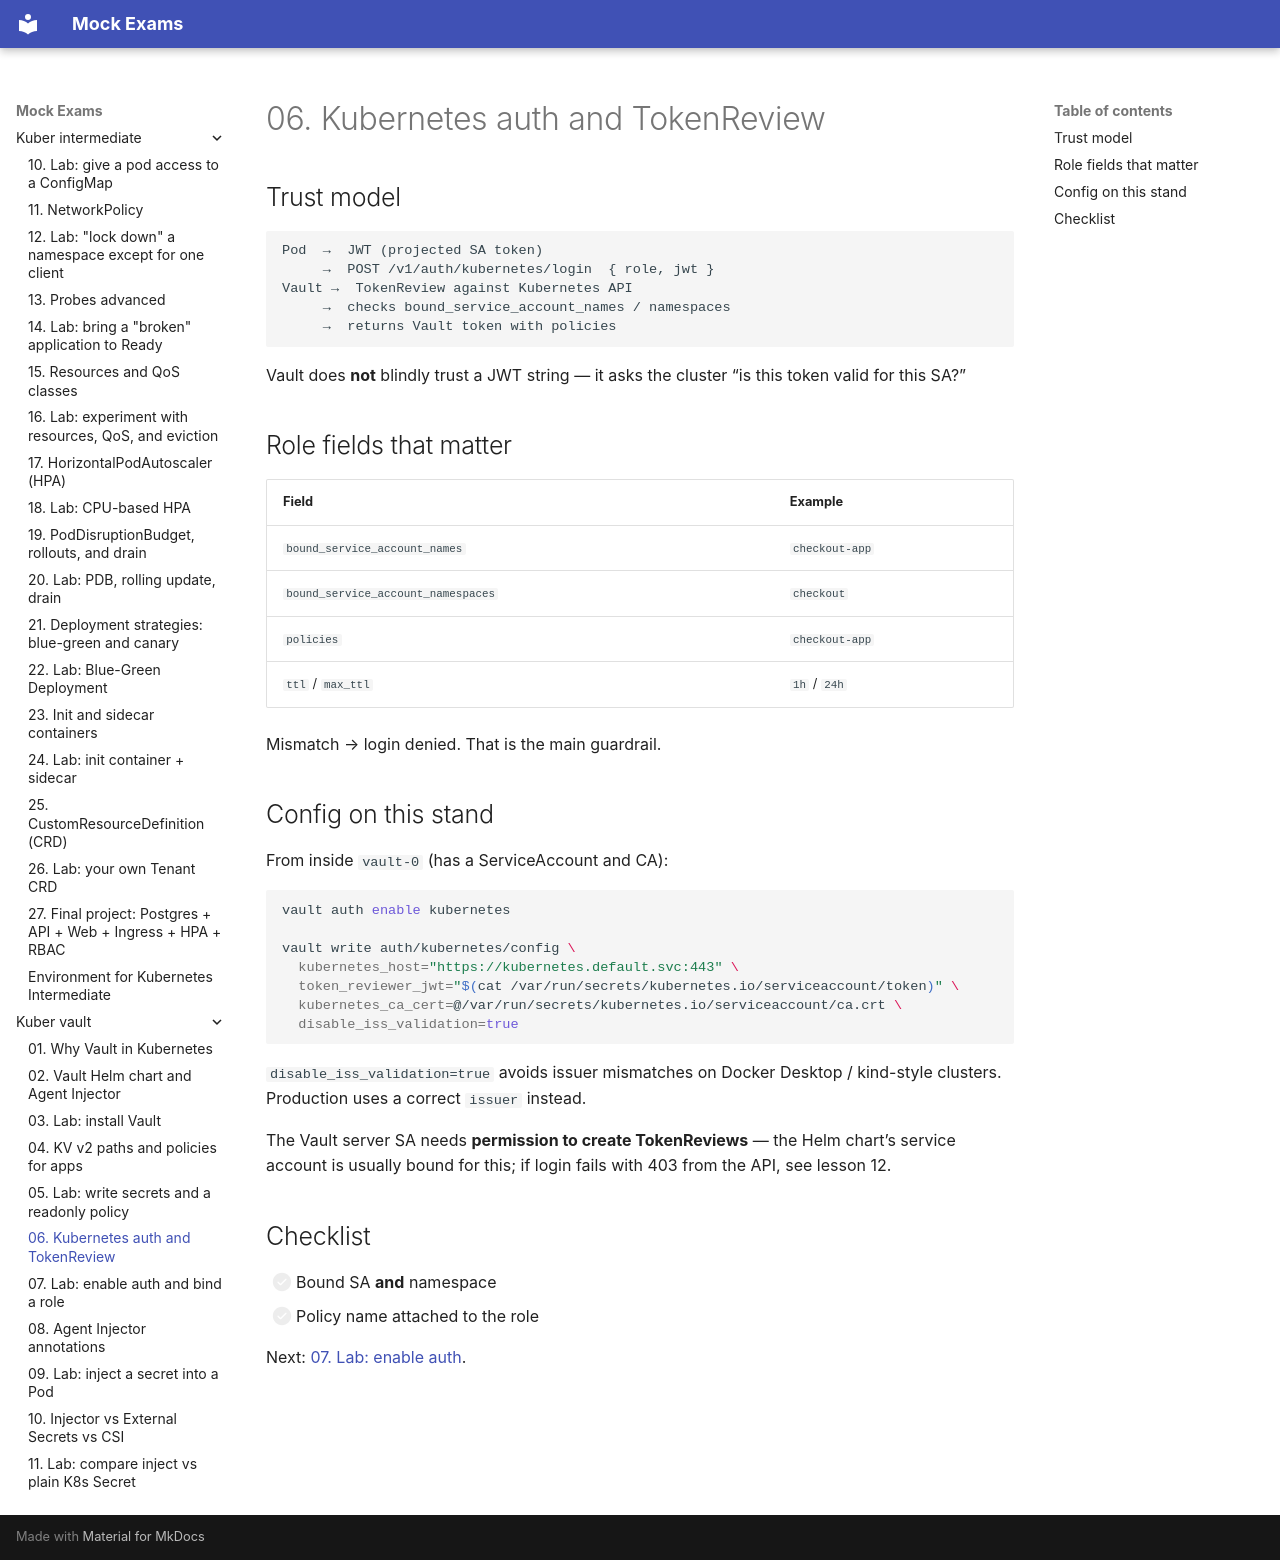

repository: FedorArbuzov/mock-exams · page: kuber-vault/06-kubernetes-auth/index.html · generator: mkdocs

# 06. Kubernetes auth and TokenReview

## Trust model

```text
Pod  →  JWT (projected SA token)
     →  POST /v1/auth/kubernetes/login  { role, jwt }
Vault →  TokenReview against Kubernetes API
     →  checks bound_service_account_names / namespaces
     →  returns Vault token with policies
```

Vault does **not** blindly trust a JWT string — it asks the cluster “is this token valid for this SA?”

## Role fields that matter

| Field | Example |
|-------|---------|
| `bound_service_account_names` | `checkout-app` |
| `bound_service_account_namespaces` | `checkout` |
| `policies` | `checkout-app` |
| `ttl` / `max_ttl` | `1h` / `24h` |

Mismatch → login denied. That is the main guardrail.

## Config on this stand

From inside `vault-0` (has a ServiceAccount and CA):

```bash
vault auth enable kubernetes

vault write auth/kubernetes/config \
  kubernetes_host="https://kubernetes.default.svc:443" \
  token_reviewer_jwt="$(cat /var/run/secrets/kubernetes.io/serviceaccount/token)" \
  kubernetes_ca_cert=@/var/run/secrets/kubernetes.io/serviceaccount/ca.crt \
  disable_iss_validation=true
```

`disable_iss_validation=true` avoids issuer mismatches on Docker Desktop / kind-style clusters. Production uses a correct `issuer` instead.

The Vault server SA needs **permission to create TokenReviews** — the Helm chart’s service account is usually bound for this; if login fails with 403 from the API, see lesson 12.

## Checklist

- [ ] Bound SA **and** namespace  
- [ ] Policy name attached to the role  

Next: [07. Lab: enable auth](07-lab-k8s-auth.md).
